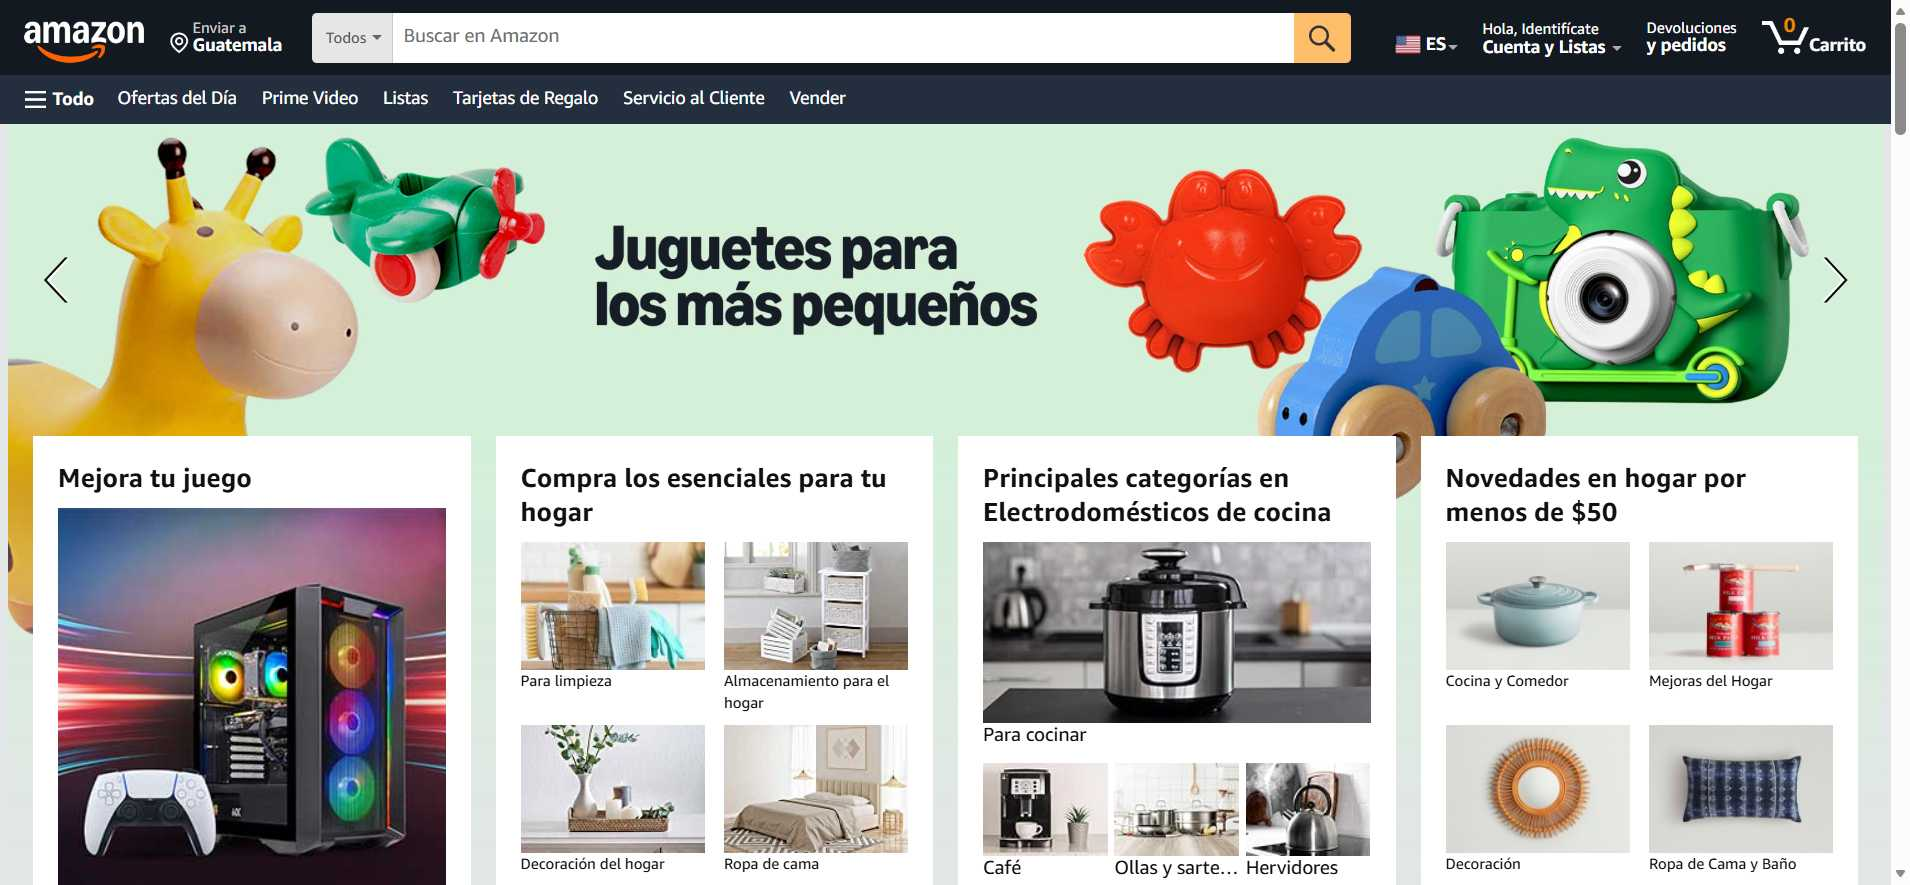
Task: Proceso para buscar de un DB de productos en Amazon, capturar el precio, calificación, condiciones de entrega, disponibilidad, Guardarlo en Excel, comparar en resultados de un mismo producto y compara entre productos
Workflow: Main

Step 1: Edge Amazon.com en espanol. Gasta menos. Sonr in window 'Amazon.com en espanol. Gasta menos. Sonríe más.' (msedge.exe)

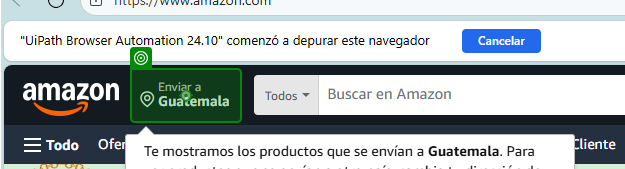
Step 2: click on the link in window 'Amazon.com en espanol. Gasta menos. Sonríe más.' (msedge.exe)

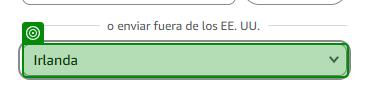
Step 3: select "Guatemala" in the element in window 'Amazon.com en espanol. Gasta menos. Sonríe más.' (msedge.exe)

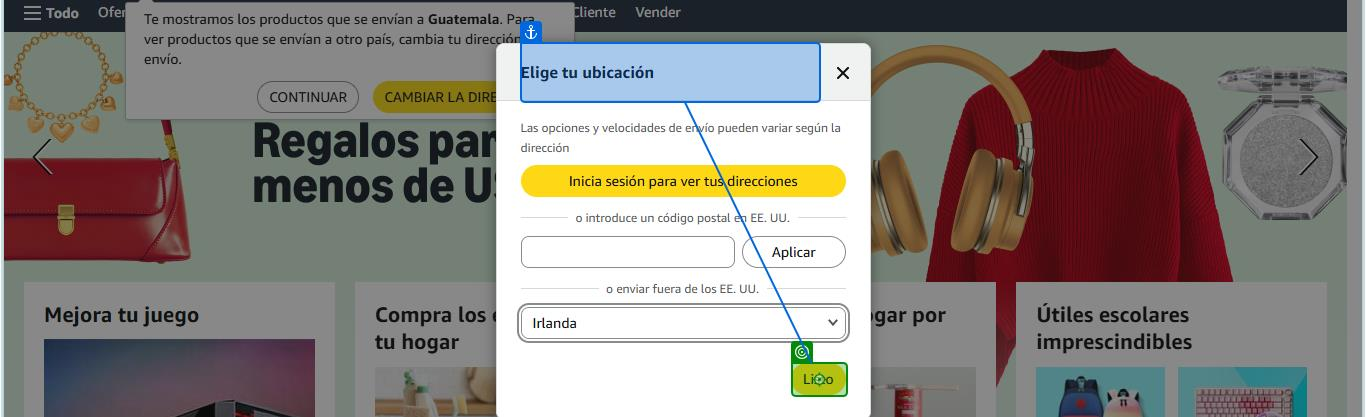
Step 4: click on the button in window 'Amazon.com en espanol. Gasta menos. Sonríe más.' (msedge.exe)

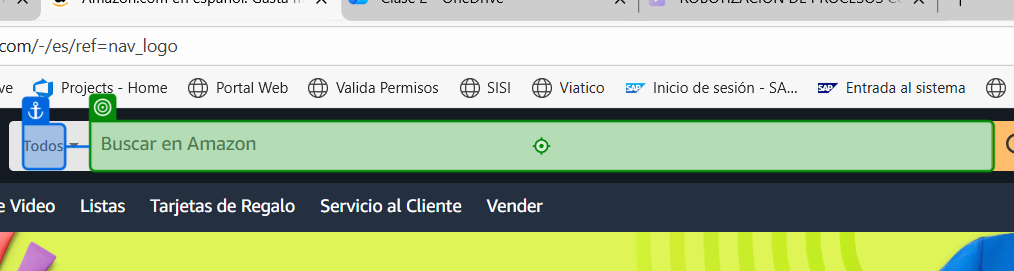
Step 5: type [strProductoBuscar] into the text box 'Buscar en Amazon' in window 'Amazon.com en espanol. Gasta menos. Sonríe más.' (msedge.exe)

Step 6: click on the text box 'nav-search-submit-button' in window 'Amazon.com en espanol. Gasta menos. Sonríe más.' (msedge.exe) (no picture)

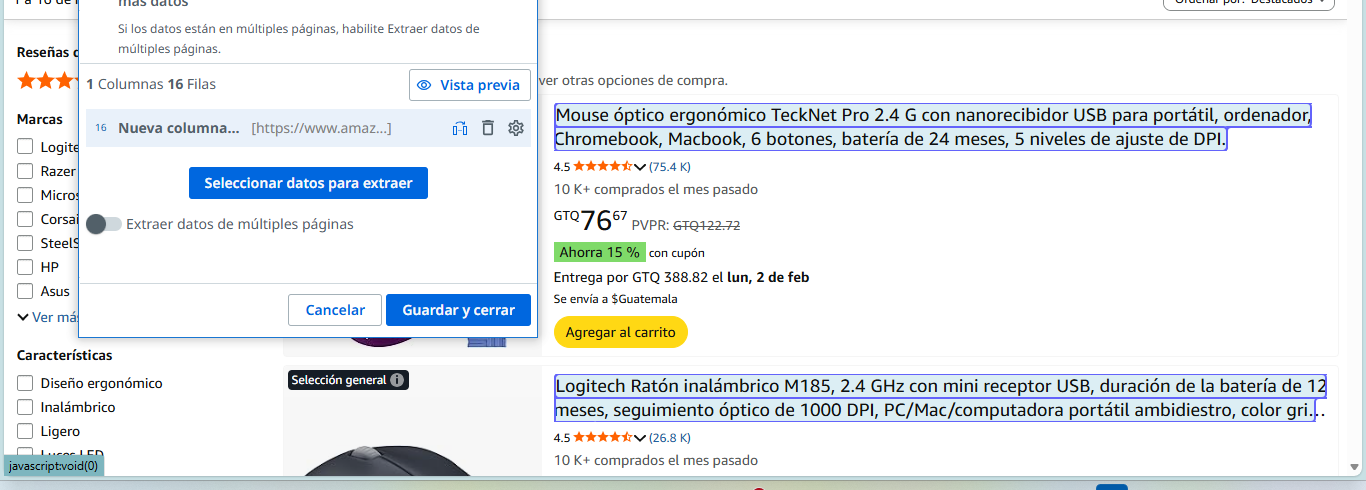
Step 7: get-text from the element in window 'Amazon.com : mause' (msedge.exe)

Step 8: check the element in window 'Amazon.com: LISEN Cable USB C a USB C, paquete de 5 [3.3/3.3/6.6/6.6/10 pies] para iPhone 17, cable de carga rápida de 60 W C a C para iPad, iPhone 17 Air 16 15 Pro Max, Samsung Z Flip 7/S25/S24...' (msedge.exe) (no picture)

Step 9: get-text from the heading 'title' in window 'Amazon.com: Mouse óptico ergonómico TeckNet Pro 2.4 G con nanorecibidor USB para portátil, ordenador, Chromebook, Macbook, 6 botones, batería de 24 meses, 5 niveles de ajuste de DPI. : Electrónica' (msedge.exe) (no picture)

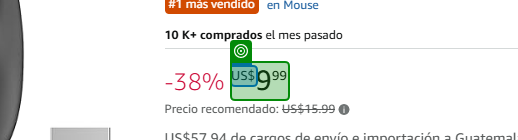
Step 10: get-text from the element in window 'Amazon.com: Mouse óptico ergonómico TeckNet Pro 2.4 G con nanorecibidor USB para portátil, ordenador, Chromebook, Macbook, 6 botones, batería de 24 meses, 5 niveles de ajuste de DPI. : Electrónica' (msedge.exe)

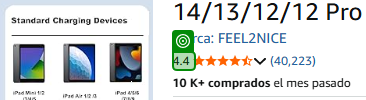
Step 11: get-text from the element in window 'Amazon.com: Cargador de iPhone de carga rápida, paquete de 2 bloques de carga de pared tipo C con 2 unidades [6 pies y 10 pies] cable USB C a Lightning para iPhone 14/13/12/12 Pro Max/11/Xs...' (msedge.exe)
